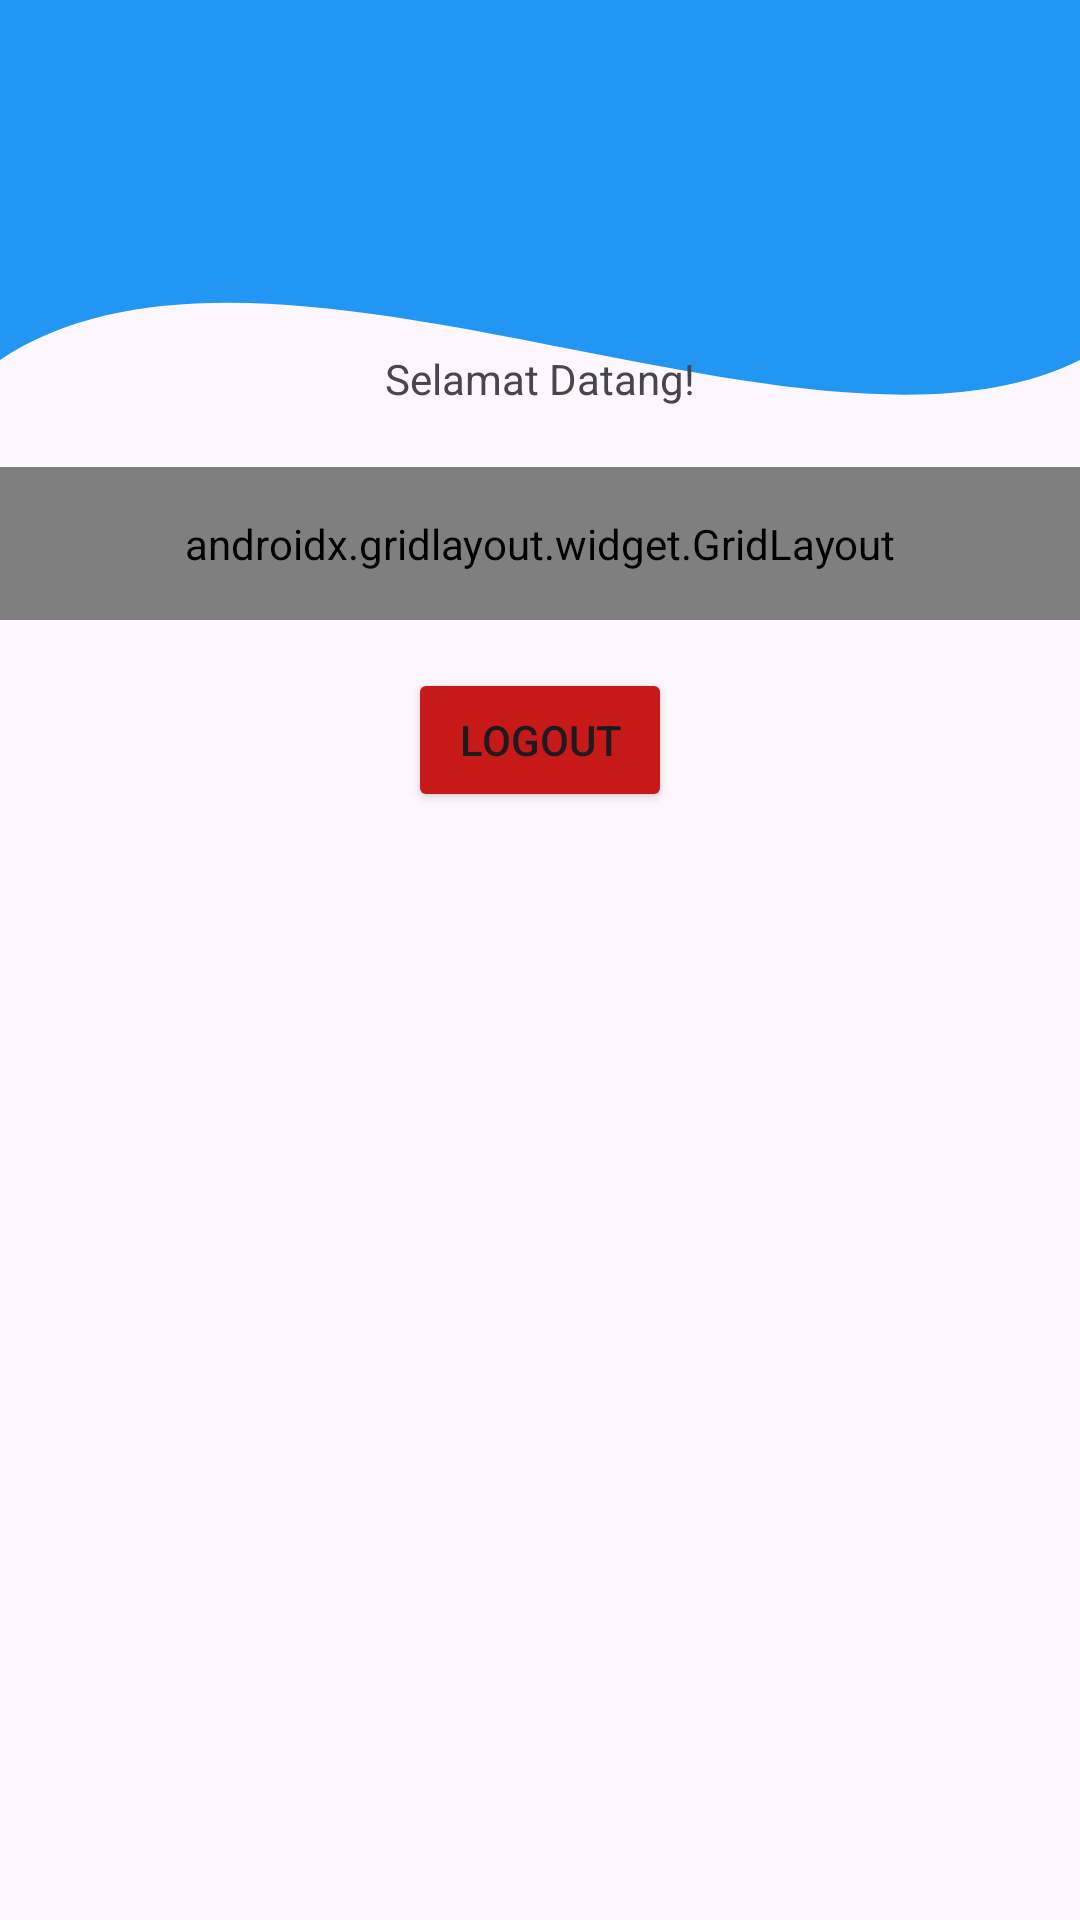

Reconstruct the res/layout file that produces this screen, plus the resources it refers to.
<!-- AndroidManifest.xml: application theme Theme.Ayu_3TIF -->
<!-- res/layout/fragment_home.xml -->
<?xml version="1.0" encoding="utf-8"?>
<androidx.constraintlayout.widget.ConstraintLayout xmlns:android="http://schemas.android.com/apk/res/android"
    xmlns:app="http://schemas.android.com/apk/res-auto"
    xmlns:tools="http://schemas.android.com/tools"
    android:layout_width="match_parent"
    android:layout_height="match_parent"
    tools:context=".Home.HomeFragment">

    <androidx.appcompat.widget.Toolbar
        android:id="@+id/toolbar"
        android:layout_width="match_parent"
        android:layout_height="?attr/actionBarSize"
        android:background="?attr/colorPrimary"
        android:backgroundTint="#4889A6"
        app:layout_constraintEnd_toEndOf="parent"
        app:layout_constraintStart_toStartOf="parent"
        app:layout_constraintTop_toTopOf="parent"
        app:layout_scrollFlags="scroll|enterAlways"
        app:subtitleTextColor="@android:color/white"
        app:titleTextColor="@android:color/white" />

    <View
        android:id="@+id/background_header"
        android:layout_width="0dp"
        android:layout_height="300dp"
        android:background="@drawable/bg_header_wave"
        app:layout_constraintEnd_toEndOf="parent"
        app:layout_constraintStart_toStartOf="parent"
        app:layout_constraintTop_toTopOf="parent" />

    <TextView
        android:id="@+id/tvWelcome"
        android:layout_width="wrap_content"
        android:layout_height="wrap_content"
        android:text="Selamat Datang!"
        app:layout_constraintBottom_toBottomOf="parent"
        app:layout_constraintEnd_toEndOf="parent"
        app:layout_constraintStart_toStartOf="parent"
        app:layout_constraintTop_toTopOf="parent"
        app:layout_constraintVertical_bias="0.188" />

    
    <androidx.gridlayout.widget.GridLayout
        android:id="@+id/gridLayout"
        android:layout_width="match_parent"
        android:layout_height="wrap_content"
        android:layout_marginTop="20dp"
        android:padding="16dp"
        app:columnCount="2"
        app:useDefaultMargins="true"
        app:layout_constraintEnd_toEndOf="parent"
        app:layout_constraintStart_toStartOf="parent"
        app:layout_constraintTop_toBottomOf="@id/tvWelcome">

        <Button
            android:id="@+id/btnToFourth"
            android:layout_width="0dp"
            android:layout_height="wrap_content"
            android:backgroundTint="#E491AE"
            android:text="Pertemuan_4"
            app:layout_columnWeight="1"
            app:layout_gravity="fill_horizontal" />

        <Button
            android:id="@+id/btnToFifth"
            android:layout_width="0dp"
            android:layout_height="wrap_content"
            android:text="Pertemuan_5"
            app:layout_columnWeight="1"
            app:layout_gravity="fill_horizontal" />

        <Button
            android:id="@+id/btnToSeventh"
            android:layout_width="0dp"
            android:layout_height="wrap_content"
            android:backgroundTint="#2196F3"
            android:text="Pertemuan_7"
            app:layout_columnWeight="1"
            app:layout_gravity="fill_horizontal" />

        <Button
            android:id="@+id/btnToTenth"
            android:layout_width="0dp"
            android:layout_height="wrap_content"
            android:backgroundTint="#C72F63"
            android:text="Pertemuan_10"
            app:layout_columnWeight="1"
            app:layout_gravity="fill_horizontal" />
        <Button
            android:id="@+id/btnToEleventh"
            android:layout_width="0dp"
            android:layout_height="wrap_content"
            android:backgroundTint="#8BC34A"
            android:text="Pertemuan_11"
            app:layout_columnWeight="1"
            app:layout_gravity="fill_horizontal" />

    </androidx.gridlayout.widget.GridLayout>

    
    <Button
        android:id="@+id/btnLogout"
        android:layout_width="wrap_content"
        android:layout_height="wrap_content"
        android:layout_marginTop="16dp"
        android:backgroundTint="#C81919"
        android:text="Logout"
        app:layout_constraintEnd_toEndOf="parent"
        app:layout_constraintStart_toStartOf="parent"
        app:layout_constraintTop_toBottomOf="@id/gridLayout" />

</androidx.constraintlayout.widget.ConstraintLayout>
<!-- resources referenced by this layout -->
<resources>
  <!-- drawable bg_header_wave (drawable) -->
  <?xml version="1.0" encoding="utf-8"?>
  <vector xmlns:android="http://schemas.android.com/apk/res/android"
      android:width="100dp"
      android:height="100dp"
      android:viewportWidth="100"
      android:viewportHeight="100">
      <path
          android:fillColor="#2196F3"
          android:pathData="
              M0,0
              L100,0
              L100,40
              C 75,55
                25,20
                0,40
              Z" />
  
  
  
  
  
  
  
  
  
  
  
  </vector>
  <style name="Theme.Ayu_3TIF" parent="Base.Theme.Ayu_3TIF" />
  <style name="Base.Theme.Ayu_3TIF" parent="Theme.Material3.DayNight.NoActionBar">
          
          
      </style>
</resources>
